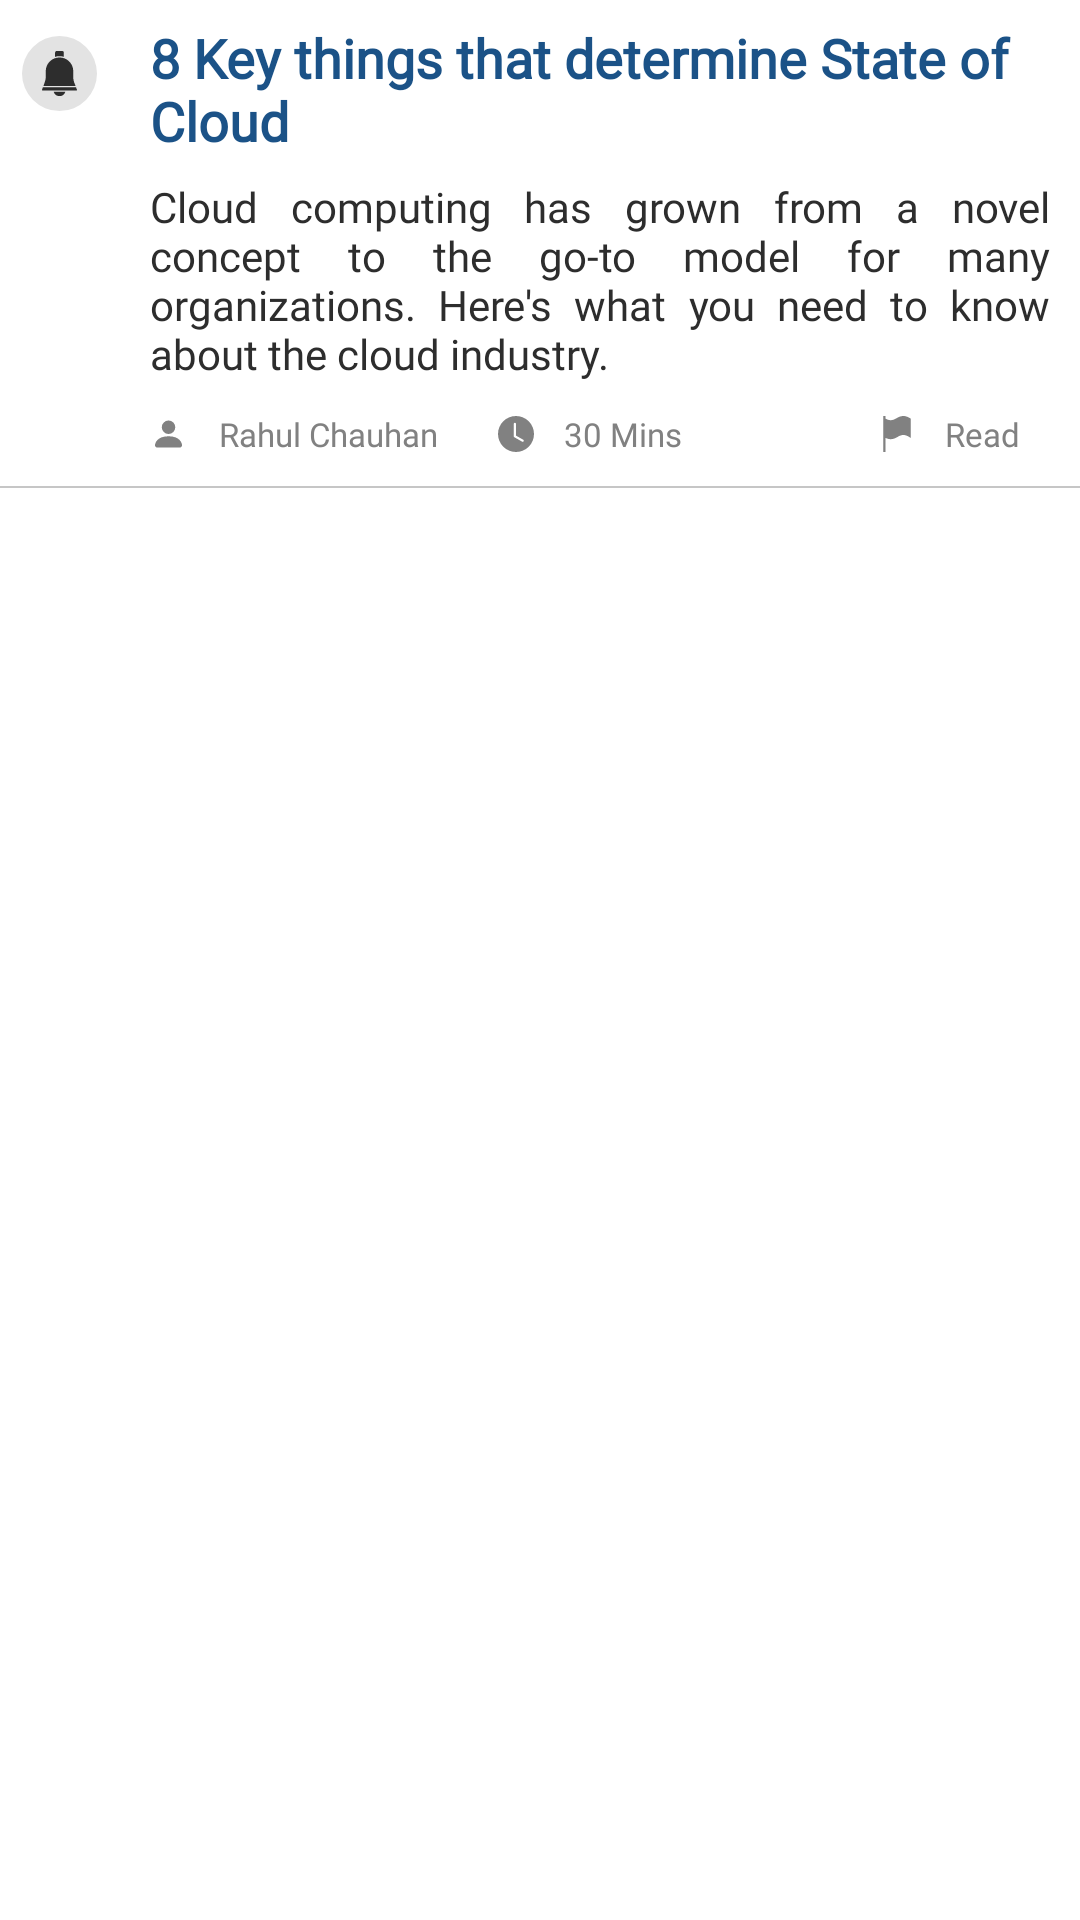

The Android layout XML behind this screen, and the referenced resources:
<!-- AndroidManifest.xml: application theme Theme.Graph -->
<!-- res/layout/notofication_items.xml -->
<?xml version="1.0" encoding="utf-8"?>
<LinearLayout xmlns:android="http://schemas.android.com/apk/res/android"
    xmlns:app="http://schemas.android.com/apk/res-auto"
    xmlns:tools="http://schemas.android.com/tools"
    android:id="@+id/li_bg"
    android:clickable="true"
    android:layout_width="match_parent"
    android:layout_height="wrap_content"
    android:background="#ffffff"
    android:orientation="vertical">

    <LinearLayout
        android:layout_width="match_parent"
        android:layout_height="wrap_content"
        android:layout_marginTop="7dp"
        android:orientation="horizontal">

        <LinearLayout
            android:layout_width="wrap_content"
            android:layout_height="wrap_content"
            android:gravity="center_horizontal"
            android:orientation="vertical">

            <ImageView
                android:id="@+id/imageView3"
                android:layout_width="25dp"
                android:layout_height="25dp"
                android:layout_marginLeft="10dp"
                android:layout_marginTop="5dp"
                android:layout_marginRight="15dp"
                app:srcCompat="@drawable/notifcation_img" />
        </LinearLayout>

        <LinearLayout
            android:layout_width="match_parent"
            android:layout_height="wrap_content"
            android:orientation="vertical">


            <TextView
                android:id="@+id/note_title"
                style="@style/TextAppearance.AppCompat.Medium"
                android:layout_width="match_parent"
                android:layout_height="wrap_content"
                android:textStyle="bold"
                android:fontFamily="@font/roboto"
                android:paddingEnd="10dp"
                android:text="8 Key things that determine State of Cloud"
                android:textColor="#1b5287"
                tools:ignore="RtlSymmetry" />

            <TextView
                android:layout_width="match_parent"
                android:layout_height="wrap_content"
                android:layout_marginTop="7dp"
                android:fontFamily="@font/roboto"
                android:id="@+id/note_disc"
                android:justificationMode="inter_word"
                android:paddingEnd="10dp"
                android:text="Cloud computing has grown from a novel concept to the go-to model for many organizations. Here's what you need to know about the cloud industry."
                android:textColor="#2d2d2d"
                tools:ignore="RtlSymmetry" />

            <LinearLayout
                android:layout_width="match_parent"
                android:layout_height="wrap_content"
                android:layout_marginTop="10dp"
                android:gravity="center_vertical"
                android:orientation="horizontal">

                <ImageView
                    android:id="@+id/imageView4"
                    android:layout_width="wrap_content"
                    android:layout_height="wrap_content"
                    app:srcCompat="@drawable/person_fill" />

                <TextView
                    android:id="@+id/note_user"
                    android:layout_width="wrap_content"
                    android:layout_height="wrap_content"
                    android:fontFamily="@font/roboto"
                    android:textSize="11sp"
                    android:layout_marginStart="10dp"
                    android:text="Rahul Chauhan"
                    android:textColor="#818181" />

                <ImageView
                    android:layout_width="wrap_content"
                    android:layout_height="wrap_content"
                    android:layout_marginStart="20dp"
                    app:srcCompat="@drawable/clock_fill" />
                <TextView
                    android:id="@+id/note_time"
                    android:layout_width="wrap_content"
                    android:layout_height="wrap_content"
                    android:fontFamily="@font/roboto"
                    android:layout_marginStart="10dp"
                    android:textSize="11sp"
                    android:text="30 Mins"
                    android:textColor="#818181" />
                <LinearLayout
                    android:layout_width="match_parent"
                    android:layout_height="match_parent"
                    android:gravity="right|center_vertical"
                    android:layout_marginEnd="20dp"
                    android:orientation="horizontal"
                    tools:ignore="RtlHardcoded">
                    <ImageView
                        android:layout_width="wrap_content"
                        android:layout_height="wrap_content"
                        android:layout_marginStart="20dp"
                        app:srcCompat="@drawable/flag_unread" />

                    <TextView
                        android:id="@+id/tv_isread"
                        android:layout_width="wrap_content"
                        android:layout_height="wrap_content"
                        android:layout_marginStart="10dp"
                        android:fontFamily="@font/roboto"
                        android:textSize="11sp"
                        android:text="Read"
                        android:textColor="#818181" />
                </LinearLayout>
            </LinearLayout>
        </LinearLayout>
    </LinearLayout>
    <View
        android:layout_width="match_parent"
        android:layout_height="0.5dp"
        android:layout_marginTop="10dp"
        android:layout_marginBottom="10dp"
        android:background="#c6c6c6"/>
</LinearLayout>
<!-- resources referenced by this layout -->
<resources>
  <!-- drawable clock_fill (drawable) -->
  <vector xmlns:android="http://schemas.android.com/apk/res/android"
      android:width="12dp"
      android:height="12dp"
      android:viewportWidth="12"
      android:viewportHeight="12">
    <path
        android:pathData="M12,6A6,6 0,1 1,0 6a6,6 0,0 1,12 0zM6,2.625a0.375,0.375 0,1 0,-0.75 0V6.75a0.375,0.375 0,0 0,0.189 0.325l2.625,1.5a0.375,0.375 0,0 0,0.372 -0.65L6,6.532V2.625z"
        android:fillColor="#818181"/>
  </vector>
  <!-- drawable flag_unread (drawable) -->
  <vector xmlns:android="http://schemas.android.com/apk/res/android"
      android:width="12dp"
      android:height="12dp"
      android:viewportWidth="12"
      android:viewportHeight="12">
    <path
        android:pathData="M10.414,0.762C10.367,0.731 9.257,0 8.109,0c-0.933,0 -1.618,0.38 -2.28,0.747 -0.61,0.34 -1.187,0.66 -1.938,0.66 -0.714,0 -1.447,-0.372 -1.758,-0.55V0H1.43v12h0.703V7.274c0.44,0.213 1.089,0.46 1.758,0.46 0.933,0 1.618,-0.38 2.28,-0.747 0.61,-0.339 1.187,-0.659 1.938,-0.659 0.933,0 1.905,0.638 1.915,0.645l0.546,0.362V0.867l-0.156,-0.105z"
        android:fillColor="#818181"/>
  </vector>
  <!-- drawable person_fill (drawable) -->
  <vector xmlns:android="http://schemas.android.com/apk/res/android"
      android:width="13dp"
      android:height="12dp"
      android:viewportWidth="13"
      android:viewportHeight="12">
    <path
        android:pathData="M2.424,10.5s-0.75,0 -0.75,-0.75 0.75,-3 4.5,-3 4.5,2.25 4.5,3 -0.75,0.75 -0.75,0.75h-7.5zM6.174,6a2.25,2.25 0,1 0,0 -4.5,2.25 2.25,0 0,0 0,4.5z"
        android:fillColor="#818181"/>
  </vector>
  <style name="Theme.Graph" parent="Theme.MaterialComponents.DayNight.DarkActionBar">
          
          <item name="colorPrimary">@color/purple_500</item>
          <item name="colorPrimaryVariant">@color/purple_700</item>
          <item name="colorOnPrimary">@color/white</item>
          
          <item name="colorSecondary">@color/teal_200</item>
          <item name="colorSecondaryVariant">@color/teal_700</item>
          <item name="colorOnSecondary">@color/black</item>
          
          <item name="android:statusBarColor" tools:targetApi="l">?attr/colorPrimaryVariant</item>
          
          <item name="bottomSheetDialogTheme">@style/AppBottomSheetDialogTheme</item>
      </style>
  <style name="AppBottomSheetDialogTheme" parent="Theme.MaterialComponents.Light.BottomSheetDialog">
          <item name="bottomSheetStyle">@style/CustomBottomSheetStyle</item>
      </style>
  <style name="CustomBottomSheetStyle" parent="Widget.Design.BottomSheet.Modal">
  
          <item name="android:background">@drawable/sheet_bg</item>
      </style>
  <!-- drawable sheet_bg (drawable) -->
  <?xml version="1.0" encoding="UTF-8"?>
  <shape xmlns:android="http://schemas.android.com/apk/res/android">
      <solid android:color="#ffffff" />
  
      <corners android:topLeftRadius="26dp"
          android:topRightRadius="26dp"/>
      <padding
          android:bottom="10dp"
          android:left="10dp"
          android:right="10dp"
          android:top="10dp" />
  </shape>
  <!-- not gathered from this repository: default colours our renderer supplied (Android Studio template values) -->
  <color name="purple_500">#FF6200EE</color>
  <color name="purple_700">#FF3700B3</color>
  <color name="teal_200">#FF03DAC5</color>
  <color name="teal_700">#FF018786</color>
  <color name="black">#FF000000</color>
  <color name="white">#FFFFFFFF</color>
</resources>
